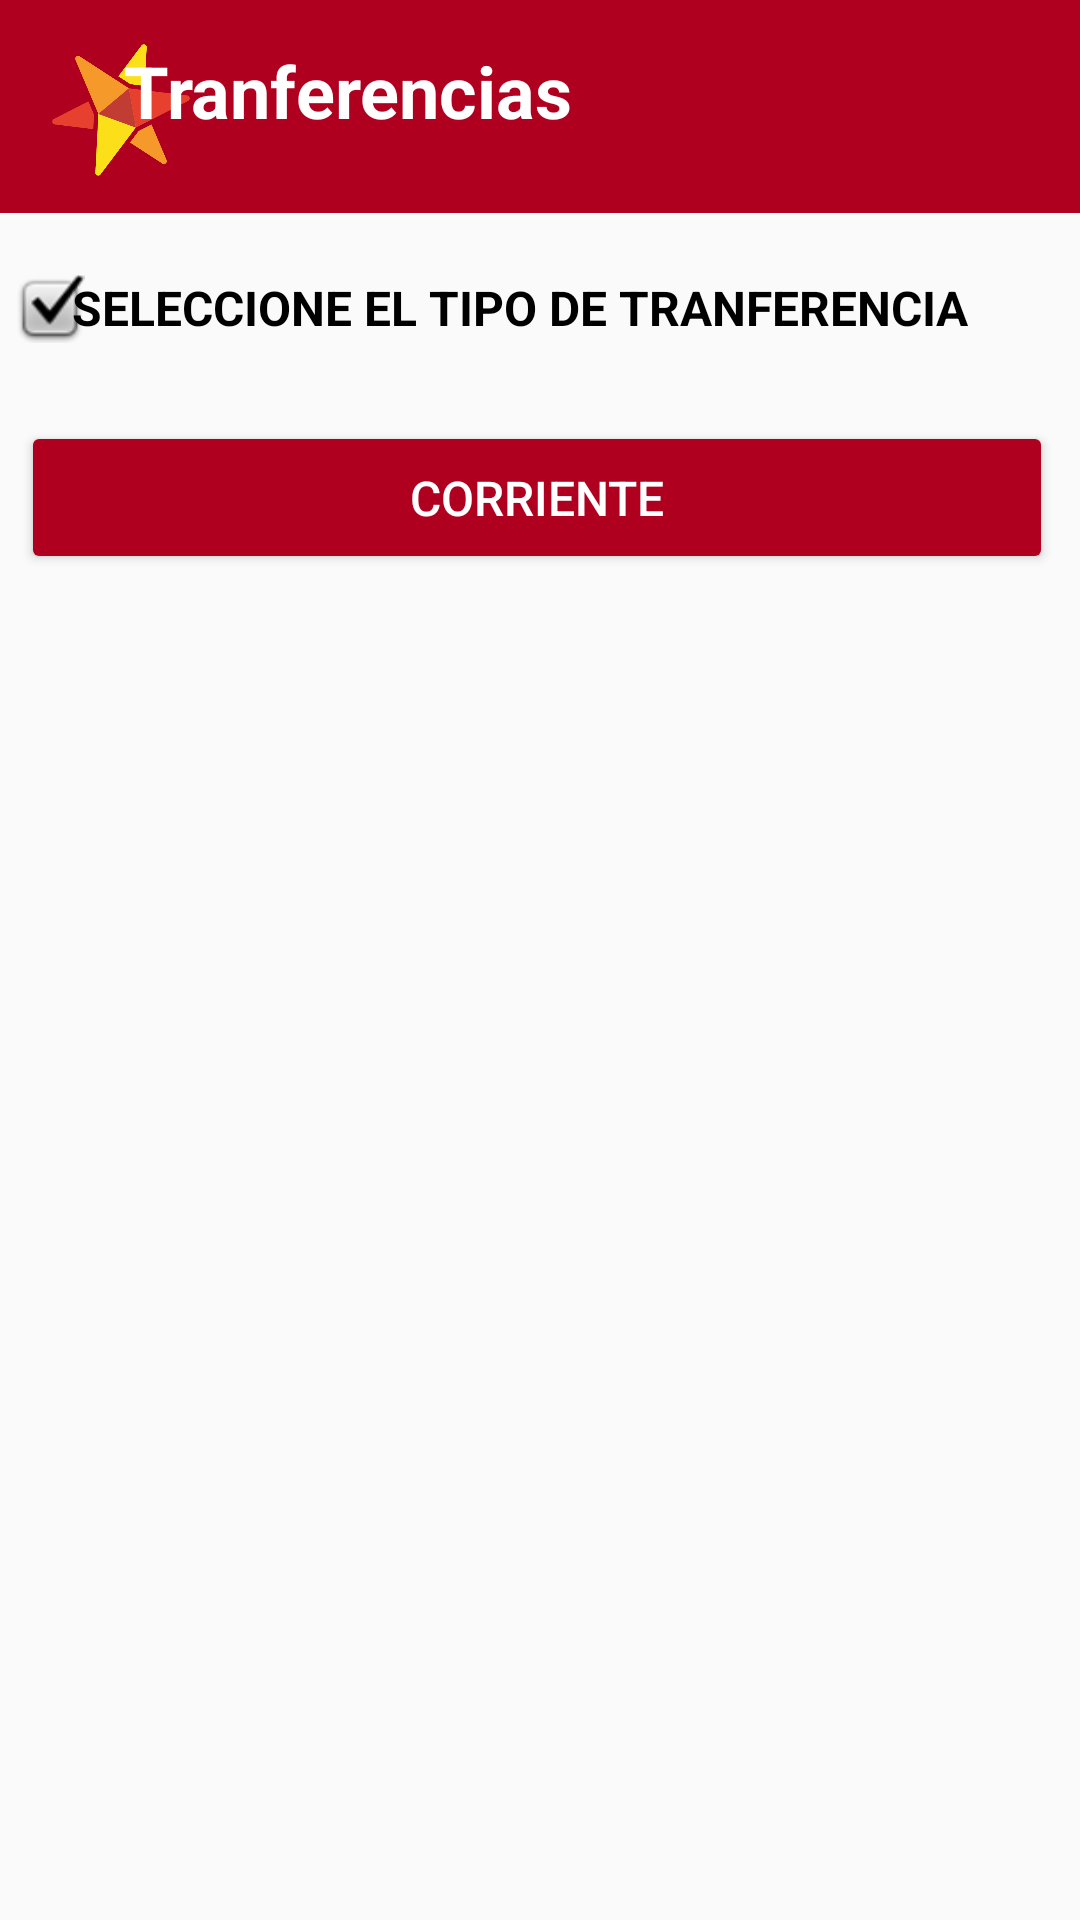

Here is an Android app screen rendered from its layout file. Give the layout XML and the strings, colors and styles it references.
<!-- AndroidManifest.xml: application theme Theme.AppCompat.Light.NoActionBar -->
<!-- res/layout/activity_tranferencia.xml -->
<?xml version="1.0" encoding="utf-8"?>
<androidx.constraintlayout.widget.ConstraintLayout xmlns:android="http://schemas.android.com/apk/res/android"
    xmlns:app="http://schemas.android.com/apk/res-auto"
    xmlns:tools="http://schemas.android.com/tools"
    android:layout_width="match_parent"
    android:layout_height="match_parent"
    tools:context=".TranferenciaActivity">

    <Button
        android:id="@+id/btnPagarServicios2"
        android:layout_width="344dp"
        android:layout_height="51dp"
        android:backgroundTint="@color/boton"
        android:text="Corriente"
        android:textColor="@color/white"
        android:textSize="16sp"
        app:layout_constraintBottom_toBottomOf="parent"
        app:layout_constraintEnd_toEndOf="parent"
        app:layout_constraintHorizontal_bias="0.434"
        app:layout_constraintStart_toStartOf="parent"
        app:layout_constraintTop_toTopOf="parent"
        app:layout_constraintVertical_bias="0.238" />

    <ImageView
        android:id="@+id/imageView14"
        android:layout_width="30dp"
        android:layout_height="23dp"
        app:layout_constraintBottom_toBottomOf="parent"
        app:layout_constraintEnd_toEndOf="parent"
        app:layout_constraintHorizontal_bias="0.005"
        app:layout_constraintStart_toStartOf="parent"
        app:layout_constraintTop_toTopOf="parent"
        app:layout_constraintVertical_bias="0.148"
        app:srcCompat="@android:drawable/checkbox_on_background" />

    <TextView
        android:id="@+id/textView31"
        android:layout_width="wrap_content"
        android:layout_height="wrap_content"
        android:text="SELECCIONE EL TIPO DE TRANFERENCIA"
        android:textColor="@color/black"
        android:textSize="16sp"
        android:textStyle="bold"
        app:layout_constraintBottom_toBottomOf="parent"
        app:layout_constraintEnd_toEndOf="parent"
        app:layout_constraintHorizontal_bias="0.392"
        app:layout_constraintStart_toStartOf="parent"
        app:layout_constraintTop_toTopOf="parent"
        app:layout_constraintVertical_bias="0.148" />

    <TextView
        android:id="@+id/textView32"
        android:layout_width="455dp"
        android:layout_height="71dp"
        android:background="@color/design_default_color_error"
        app:layout_constraintBottom_toBottomOf="parent"
        app:layout_constraintEnd_toEndOf="parent"
        app:layout_constraintTop_toTopOf="parent"
        app:layout_constraintVertical_bias="0.0" />

    <ImageView
        android:id="@+id/imageView15"
        android:layout_width="54dp"
        android:layout_height="46dp"
        app:layout_constraintBottom_toBottomOf="parent"
        app:layout_constraintEnd_toEndOf="parent"
        app:layout_constraintHorizontal_bias="0.044"
        app:layout_constraintStart_toStartOf="parent"
        app:layout_constraintTop_toTopOf="parent"
        app:layout_constraintVertical_bias="0.023"
        app:srcCompat="@drawable/starbank_favicon" />

    <TextView
        android:id="@+id/textView33"
        android:layout_width="284dp"
        android:layout_height="37dp"
        android:text="Tranferencias"
        android:textColor="@color/white"
        android:textSize="24sp"
        android:textStyle="bold"
        app:layout_constraintBottom_toBottomOf="parent"
        app:layout_constraintEnd_toEndOf="@+id/textView32"
        app:layout_constraintHorizontal_bias="0.546"
        app:layout_constraintStart_toStartOf="parent"
        app:layout_constraintTop_toTopOf="parent"
        app:layout_constraintVertical_bias="0.023" />
</androidx.constraintlayout.widget.ConstraintLayout>
<!-- resources referenced by this layout -->
<resources>
  <color name="black">#FF000000</color>
  <color name="boton">#B00020</color>
  <color name="white">#FFFFFFFF</color>
  <!-- drawable starbank_favicon: png bitmap (drawable, 5753 bytes) -->
</resources>
